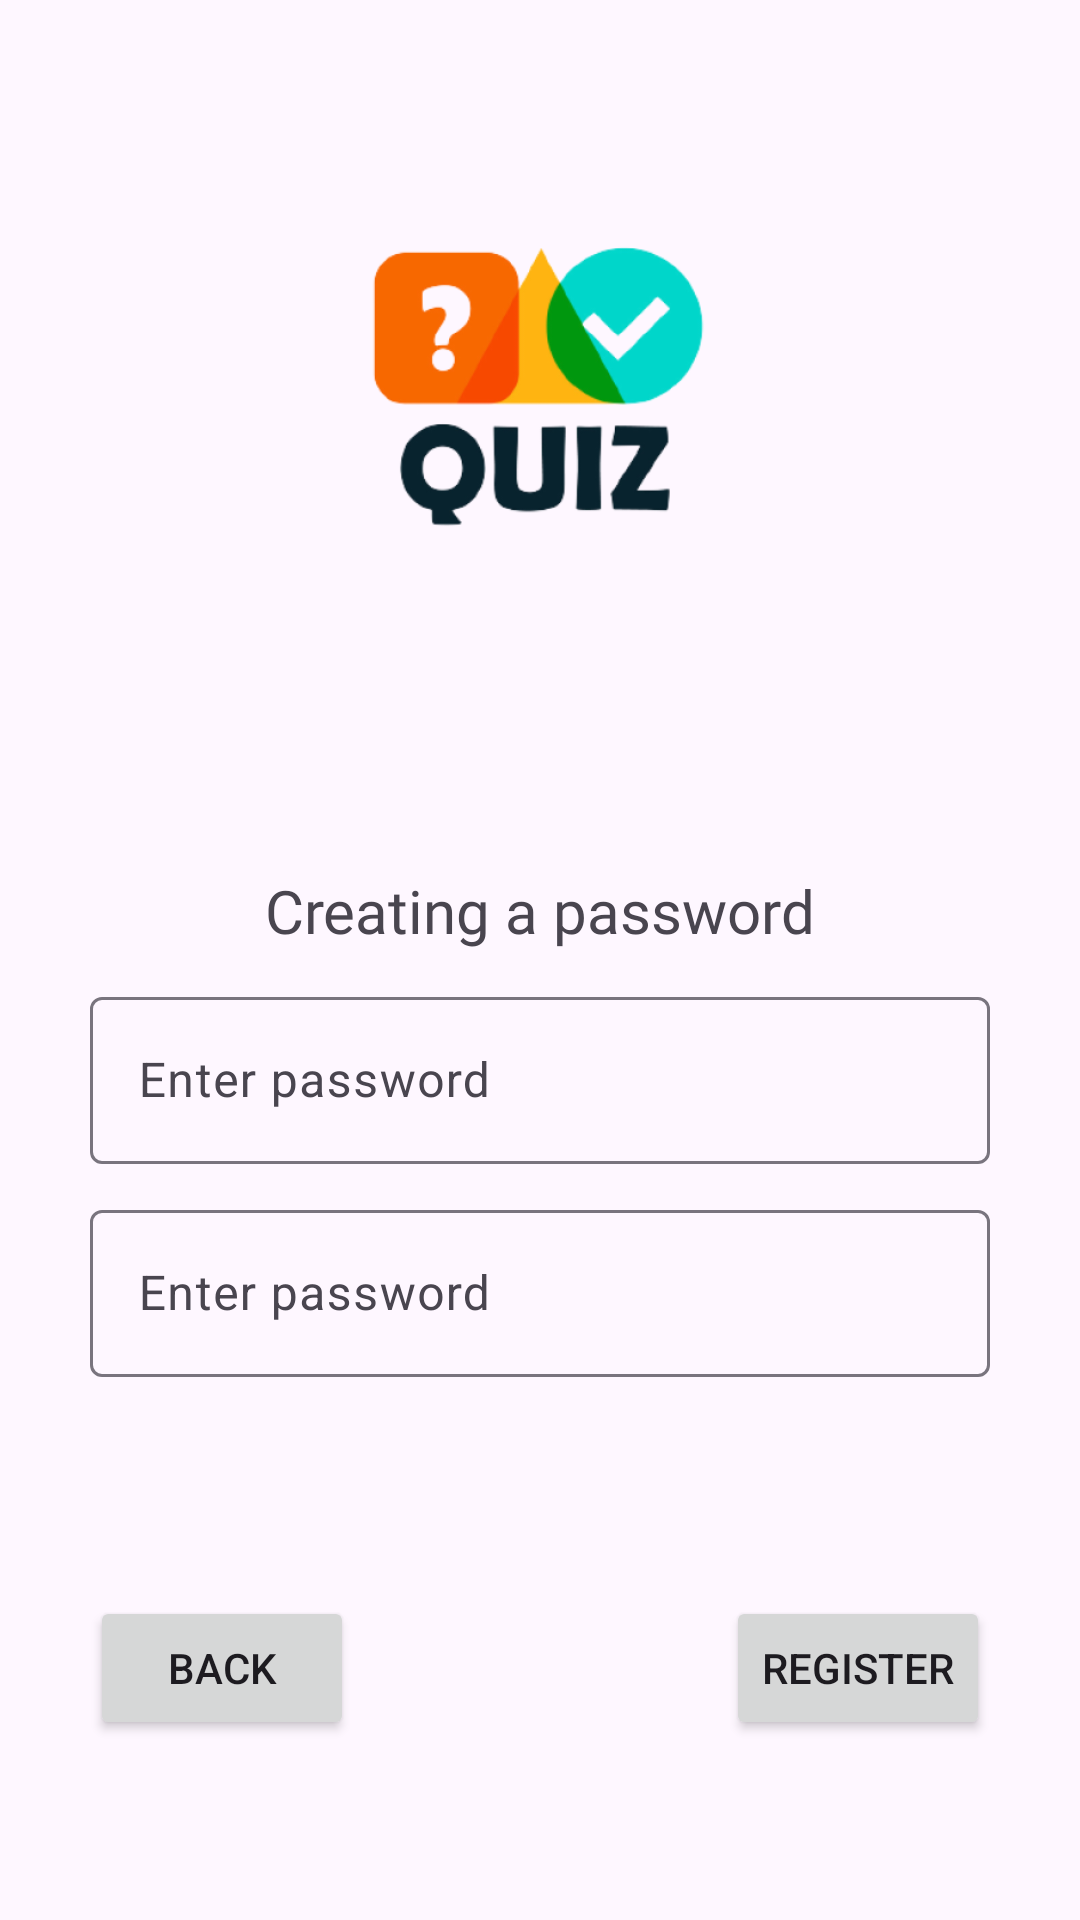

Here is an Android app screen rendered from its layout file. Give the layout XML and the strings, colors and styles it references.
<!-- AndroidManifest.xml: application theme Theme.QUIZ -->
<!-- res/layout/activity_reg_step_two.xml -->
<?xml version="1.0" encoding="utf-8"?>
<androidx.constraintlayout.widget.ConstraintLayout xmlns:android="http://schemas.android.com/apk/res/android"
    xmlns:app="http://schemas.android.com/apk/res-auto"
    xmlns:tools="http://schemas.android.com/tools"
    android:layout_width="match_parent"
    android:layout_height="match_parent"
    tools:context=".regStepTwo">


    <ImageView
        android:id="@+id/logo"
        android:layout_width="120dp"
        android:layout_height="200dp"
        android:src="@drawable/banner"
        android:layout_marginTop="30dp"
        app:layout_constraintStart_toStartOf="parent"
        app:layout_constraintEnd_toEndOf="parent"
        app:layout_constraintTop_toTopOf="parent"

        />

    <TextView
        android:id="@+id/textTitle"
        android:layout_width="wrap_content"
        android:layout_height="wrap_content"
        android:text="@string/titleActivitySecond"
        app:layout_constraintStart_toStartOf="parent"
        app:layout_constraintEnd_toEndOf="parent"
        app:layout_constraintTop_toBottomOf="@id/logo"
        android:layout_marginTop="60dp"
        style="@style/textMainStyle"
        />

    <com.google.android.material.textfield.TextInputLayout
        android:id="@+id/inputPassword"
        android:layout_width="0dp"
        android:layout_height="wrap_content"
        app:layout_constraintStart_toStartOf="parent"
        app:layout_constraintEnd_toEndOf="parent"
        app:layout_constraintTop_toBottomOf="@+id/textTitle"
        android:layout_marginLeft="30dp"
        android:layout_marginRight="30dp"
        android:layout_marginTop="10dp"
        >
        <com.google.android.material.textfield.TextInputEditText
            android:layout_width="match_parent"
            android:layout_height="match_parent"
            android:hint="@string/inputPassword"
            android:inputType="textPassword"
            />
    </com.google.android.material.textfield.TextInputLayout>


    <com.google.android.material.textfield.TextInputLayout
        android:id="@+id/passwordСonfirmation"
        android:layout_width="0dp"
        android:layout_height="wrap_content"
        app:layout_constraintStart_toStartOf="parent"
        app:layout_constraintEnd_toEndOf="parent"
        app:layout_constraintTop_toBottomOf="@+id/inputPassword"
        android:layout_marginLeft="30dp"
        android:layout_marginRight="30dp"
        android:layout_marginTop="10dp"
        >
        <com.google.android.material.textfield.TextInputEditText
            android:layout_width="match_parent"
            android:layout_height="match_parent"
            android:hint="@string/inputPassword"
            android:inputType="textPassword"
            />
    </com.google.android.material.textfield.TextInputLayout>



    <Button
        android:id="@+id/buttonBack"
        android:layout_width="wrap_content"
        android:layout_height="wrap_content"
        app:layout_constraintStart_toStartOf="parent"
        app:layout_constraintBottom_toBottomOf="parent"
        android:layout_marginLeft="30dp"
        android:layout_marginRight="30dp"
        android:layout_marginBottom="60dp"
        android:text="@string/textButton_back"
        />

    <Button
        android:id="@+id/buttonRegistration"
        android:layout_width="wrap_content"
        android:layout_height="wrap_content"
        app:layout_constraintEnd_toEndOf="parent"
        app:layout_constraintBottom_toBottomOf="parent"
        android:layout_marginLeft="30dp"
        android:layout_marginRight="30dp"
        android:layout_marginBottom="60dp"
        android:text="@string/textForButton_registration"
        />

</androidx.constraintlayout.widget.ConstraintLayout>
<!-- resources referenced by this layout -->
<resources>
  <!-- drawable banner: png bitmap (drawable, 41809 bytes) -->
  <string name="inputPassword" translatable="false">Enter password</string>
  <string name="textButton_back" translatable="false">Back</string>
  <string name="textForButton_registration" translatable="false">Register</string>
  <string name="titleActivitySecond" translatable="false">Сreating a password</string>
  <style name="textMainStyle">
          <item name="android:textSize">20sp</item>
          <item name="android:fontFamily"> "@font/poppins" </item>
      </style>
  <style name="Theme.QUIZ" parent="Base.Theme.QUIZ" />
  <style name="Base.Theme.QUIZ" parent="Theme.Material3.DayNight.NoActionBar">
          
           <item name="colorPrimary">@color/purple500</item>
  
          <item name="android:windowContentTransitions">true</item>
          <item name="android:windowEnterTransition">@android:transition/slide_top</item>
          <item name="android:windowExitTransition">@android:transition/slide_bottom</item>
      </style>
  <color name="purple500">#FF6200EE</color>
</resources>
